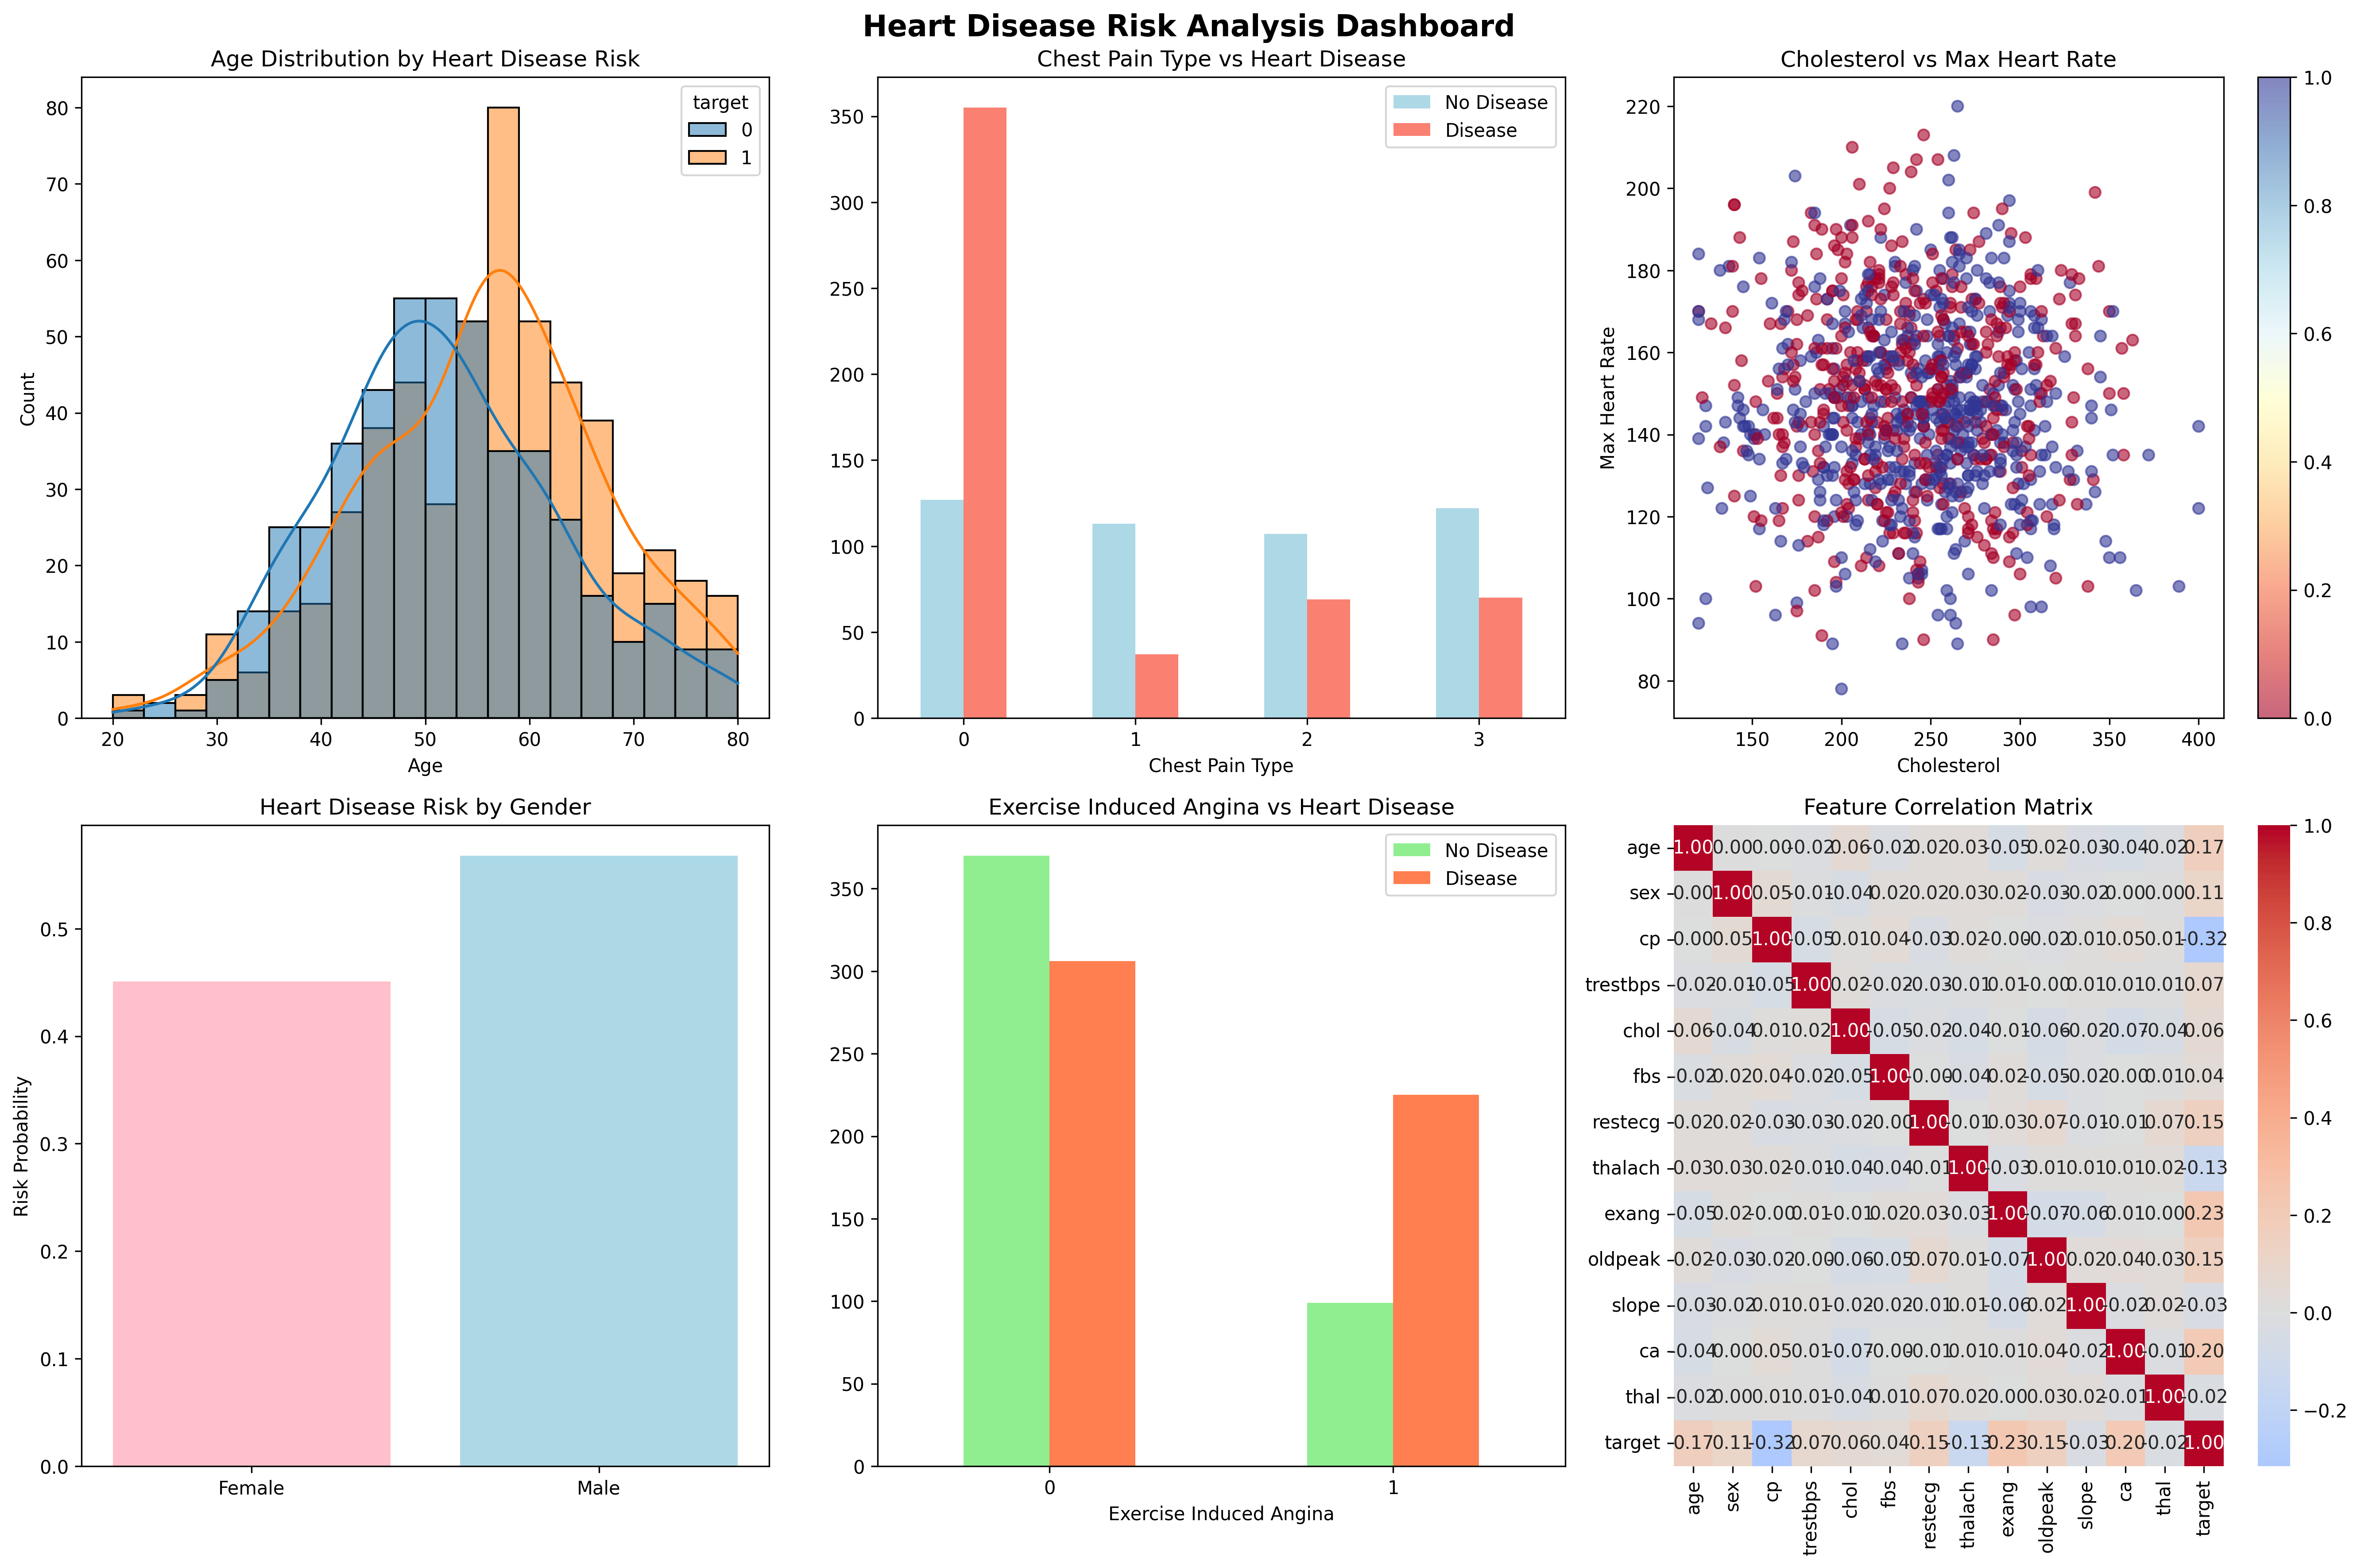

Reproduce this figure in Python.
"""
HealthTech Risk Prediction System
Main analysis script for cardiovascular disease risk prediction
Author: Manvi
Date: 2025
"""

import pandas as pd
import numpy as np
import matplotlib.pyplot as plt
import seaborn as sns
import sqlite3
from sklearn.model_selection import train_test_split, cross_val_score, GridSearchCV
from sklearn.preprocessing import StandardScaler, LabelEncoder
from sklearn.ensemble import RandomForestClassifier
from sklearn.linear_model import LogisticRegression
from sklearn.svm import SVC
from sklearn.metrics import classification_report, confusion_matrix, roc_auc_score, roc_curve
import joblib
import warnings
warnings.filterwarnings('ignore')

class HealthTechAnalyzer:
    """
    Main class for cardiovascular disease risk prediction analysis
    """
    
    def __init__(self, data_path=None):
        self.data = None
        self.X_train = None
        self.X_test = None
        self.y_train = None
        self.y_test = None
        self.scaler = StandardScaler()
        self.models = {}
        self.results = {}
        
    def load_data(self, data_path=None):
        """Load and prepare the heart disease dataset"""
        if data_path:
            self.data = pd.read_csv(data_path)
        else:
            # Create synthetic heart disease dataset for demonstration
            np.random.seed(42)
            n_samples = 1000
            
            # Generate synthetic healthcare data
            age = np.random.normal(54, 12, n_samples).astype(int)
            age = np.clip(age, 20, 80)
            
            sex = np.random.choice([0, 1], n_samples, p=[0.32, 0.68])  # 0=female, 1=male
            
            cp = np.random.choice([0, 1, 2, 3], n_samples, p=[0.47, 0.16, 0.17, 0.20])  # chest pain type
            
            trestbps = np.random.normal(131, 17, n_samples).astype(int)  # resting blood pressure
            trestbps = np.clip(trestbps, 80, 200)
            
            chol = np.random.normal(246, 51, n_samples).astype(int)  # cholesterol
            chol = np.clip(chol, 120, 400)
            
            fbs = np.random.choice([0, 1], n_samples, p=[0.85, 0.15])  # fasting blood sugar
            
            restecg = np.random.choice([0, 1, 2], n_samples, p=[0.52, 0.47, 0.01])  # resting ECG
            
            thalach = np.random.normal(149, 22, n_samples).astype(int)  # max heart rate
            thalach = np.clip(thalach, 70, 220)
            
            exang = np.random.choice([0, 1], n_samples, p=[0.68, 0.32])  # exercise induced angina
            
            oldpeak = np.random.exponential(1.0, n_samples)  # ST depression
            oldpeak = np.clip(oldpeak, 0, 6)
            
            slope = np.random.choice([0, 1, 2], n_samples, p=[0.21, 0.56, 0.23])  # slope of peak exercise ST
            
            ca = np.random.choice([0, 1, 2, 3], n_samples, p=[0.59, 0.21, 0.13, 0.07])  # vessels colored by fluoroscopy
            
            thal = np.random.choice([0, 1, 2, 3], n_samples, p=[0.02, 0.18, 0.36, 0.44])  # thalassemia
            
            # Create target variable with realistic correlations
            risk_score = (
                (age > 55) * 0.3 +
                sex * 0.2 +
                (cp == 0) * 0.4 +  # asymptomatic chest pain = higher risk
                (trestbps > 140) * 0.2 +
                (chol > 240) * 0.15 +
                fbs * 0.1 +
                (restecg == 1) * 0.15 +
                (thalach < 150) * 0.2 +
                exang * 0.3 +
                (oldpeak > 1) * 0.25 +
                (ca > 0) * 0.35 +
                (thal == 2) * 0.3
            )
            
            # Add some randomness
            risk_score += np.random.normal(0, 0.2, n_samples)
            target = (risk_score > 1.2).astype(int)
            
            self.data = pd.DataFrame({
                'age': age,
                'sex': sex,
                'cp': cp,
                'trestbps': trestbps,
                'chol': chol,
                'fbs': fbs,
                'restecg': restecg,
                'thalach': thalach,
                'exang': exang,
                'oldpeak': oldpeak,
                'slope': slope,
                'ca': ca,
                'thal': thal,
                'target': target
            })
        
        print(f"Dataset loaded successfully! Shape: {self.data.shape}")
        return self.data
    
    def create_database(self, db_name='healthtech.db'):
        """Create SQLite database and store data"""
        conn = sqlite3.connect(db_name)
        
        # Create patients table
        self.data.to_sql('patients', conn, if_exists='replace', index=False)
        
        # Create some useful views
        conn.execute("""
        CREATE VIEW high_risk_patients AS
        SELECT * FROM patients 
        WHERE target = 1
        """)
        
        conn.execute("""
        CREATE VIEW age_risk_summary AS
        SELECT 
            CASE 
                WHEN age < 40 THEN 'Under 40'
                WHEN age < 50 THEN '40-49'
                WHEN age < 60 THEN '50-59'
                ELSE '60+'
            END as age_group,
            COUNT(*) as total_patients,
            SUM(target) as high_risk_count,
            ROUND(AVG(target) * 100, 2) as risk_percentage
        FROM patients
        GROUP BY age_group
        """)
        
        conn.close()
        print(f"Database '{db_name}' created successfully!")
    
    def sql_queries_demo(self, db_name='healthtech.db'):
        """Demonstrate SQL queries for data analysis"""
        conn = sqlite3.connect(db_name)
        
        print("=== SQL ANALYSIS RESULTS ===\n")
        
        # Query 1: Risk distribution by gender
        query1 = """
        SELECT 
            CASE WHEN sex = 1 THEN 'Male' ELSE 'Female' END as gender,
            COUNT(*) as total,
            SUM(target) as high_risk,
            ROUND(AVG(target) * 100, 2) as risk_percentage
        FROM patients
        GROUP BY sex
        """
        
        print("1. Risk Distribution by Gender:")
        print(pd.read_sql_query(query1, conn))
        print()
        
        # Query 2: High cholesterol patients
        query2 = """
        SELECT 
            COUNT(*) as high_chol_patients,
            SUM(target) as high_risk_count,
            ROUND(AVG(target) * 100, 2) as risk_percentage
        FROM patients
        WHERE chol > 240
        """
        
        print("2. High Cholesterol Patients (>240):")
        print(pd.read_sql_query(query2, conn))
        print()
        
        # Query 3: Age group analysis
        query3 = "SELECT * FROM age_risk_summary ORDER BY age_group"
        print("3. Risk Analysis by Age Group:")
        print(pd.read_sql_query(query3, conn))
        print()
        
        conn.close()
    
    def exploratory_data_analysis(self):
        """Perform comprehensive EDA"""
        print("=== EXPLORATORY DATA ANALYSIS ===\n")
        
        # Basic statistics
        print("Dataset Info:")
        print(f"Shape: {self.data.shape}")
        print(f"Missing values: {self.data.isnull().sum().sum()}")
        print(f"Heart disease cases: {self.data['target'].sum()} ({self.data['target'].mean()*100:.1f}%)")
        print()
        
        # Create visualization
        fig, axes = plt.subplots(2, 3, figsize=(18, 12))
        fig.suptitle('Heart Disease Risk Analysis Dashboard', fontsize=16, fontweight='bold')
        
        # 1. Age distribution by target
        sns.histplot(data=self.data, x='age', hue='target', kde=True, ax=axes[0,0])
        axes[0,0].set_title('Age Distribution by Heart Disease Risk')
        axes[0,0].set_xlabel('Age')
        
        # 2. Chest pain type analysis
        chest_pain_counts = self.data.groupby(['cp', 'target']).size().unstack()
        chest_pain_counts.plot(kind='bar', ax=axes[0,1], color=['lightblue', 'salmon'])
        axes[0,1].set_title('Chest Pain Type vs Heart Disease')
        axes[0,1].set_xlabel('Chest Pain Type')
        axes[0,1].legend(['No Disease', 'Disease'])
        axes[0,1].tick_params(axis='x', rotation=0)
        
        # 3. Cholesterol vs Max Heart Rate
        scatter = axes[0,2].scatter(self.data['chol'], self.data['thalach'], 
                                  c=self.data['target'], cmap='RdYlBu', alpha=0.6)
        axes[0,2].set_title('Cholesterol vs Max Heart Rate')
        axes[0,2].set_xlabel('Cholesterol')
        axes[0,2].set_ylabel('Max Heart Rate')
        plt.colorbar(scatter, ax=axes[0,2])
        
        # 4. Gender risk distribution
        gender_risk = self.data.groupby('sex')['target'].mean()
        gender_labels = ['Female', 'Male']
        axes[1,0].bar(gender_labels, gender_risk, color=['pink', 'lightblue'])
        axes[1,0].set_title('Heart Disease Risk by Gender')
        axes[1,0].set_ylabel('Risk Probability')
        
        # 5. Exercise induced angina
        exang_data = self.data.groupby(['exang', 'target']).size().unstack()
        exang_data.plot(kind='bar', ax=axes[1,1], color=['lightgreen', 'coral'])
        axes[1,1].set_title('Exercise Induced Angina vs Heart Disease')
        axes[1,1].set_xlabel('Exercise Induced Angina')
        axes[1,1].legend(['No Disease', 'Disease'])
        axes[1,1].tick_params(axis='x', rotation=0)
        
        # 6. Correlation heatmap
        correlation_matrix = self.data.corr()
        sns.heatmap(correlation_matrix, annot=True, cmap='coolwarm', center=0, 
                   fmt='.2f', ax=axes[1,2])
        axes[1,2].set_title('Feature Correlation Matrix')
        
        plt.tight_layout()
        plt.savefig('heart_disease_analysis.png', dpi=300, bbox_inches='tight')
        plt.show()
        
        # Statistical insights
        print("=== KEY INSIGHTS ===")
        print(f"• Average age of patients: {self.data['age'].mean():.1f} years")
        print(f"• Male patients: {(self.data['sex'].sum()/len(self.data)*100):.1f}%")
        print(f"• High cholesterol (>240): {(self.data['chol'] > 240).sum()} patients")
        print(f"• Exercise induced angina: {(self.data['exang'].sum()/len(self.data)*100):.1f}%")
        print()
    
    def prepare_data(self):
        """Prepare data for machine learning"""
        # Features and target
        X = self.data.drop('target', axis=1)
        y = self.data['target']
        
        # Split the data
        self.X_train, self.X_test, self.y_train, self.y_test = train_test_split(
            X, y, test_size=0.2, random_state=42, stratify=y
        )
        
        # Scale the features
        self.X_train_scaled = self.scaler.fit_transform(self.X_train)
        self.X_test_scaled = self.scaler.transform(self.X_test)
        
        print(f"Data prepared! Training set: {self.X_train.shape}, Test set: {self.X_test.shape}")
    
    def train_models(self):
        """Train multiple machine learning models"""
        print("=== TRAINING MACHINE LEARNING MODELS ===\n")
        
        # Define models
        models = {
            'Random Forest': RandomForestClassifier(n_estimators=100, random_state=42),
            'Logistic Regression': LogisticRegression(random_state=42, max_iter=1000),
            'SVM': SVC(random_state=42, probability=True)
        }
        
        # Train and evaluate each model
        for name, model in models.items():
            print(f"Training {name}...")
            
            # Use scaled data for Logistic Regression and SVM
            if name in ['Logistic Regression', 'SVM']:
                model.fit(self.X_train_scaled, self.y_train)
                y_pred = model.predict(self.X_test_scaled)
                y_pred_proba = model.predict_proba(self.X_test_scaled)[:, 1]
            else:
                model.fit(self.X_train, self.y_train)
                y_pred = model.predict(self.X_test)
                y_pred_proba = model.predict_proba(self.X_test)[:, 1]
            
            # Calculate metrics
            accuracy = model.score(self.X_test_scaled if name in ['Logistic Regression', 'SVM'] else self.X_test, self.y_test)
            auc_score = roc_auc_score(self.y_test, y_pred_proba)
            
            # Store results
            self.models[name] = model
            self.results[name] = {
                'accuracy': accuracy,
                'auc_score': auc_score,
                'predictions': y_pred,
                'probabilities': y_pred_proba
            }
            
            print(f"✓ {name} - Accuracy: {accuracy:.3f}, AUC: {auc_score:.3f}")
        
        print("\nModel training completed!")
    
    def evaluate_models(self):
        """Comprehensive model evaluation"""
        print("\n=== MODEL EVALUATION RESULTS ===\n")
        
        # Create evaluation plots
        fig, axes = plt.subplots(2, 2, figsize=(15, 12))
        fig.suptitle('Model Performance Evaluation', fontsize=16, fontweight='bold')
        
        # Performance comparison
        model_names = list(self.results.keys())
        accuracies = [self.results[name]['accuracy'] for name in model_names]
        auc_scores = [self.results[name]['auc_score'] for name in model_names]
        
        x = np.arange(len(model_names))
        width = 0.35
        
        axes[0,0].bar(x - width/2, accuracies, width, label='Accuracy', color='skyblue')
        axes[0,0].bar(x + width/2, auc_scores, width, label='AUC Score', color='lightcoral')
        axes[0,0].set_xlabel('Models')
        axes[0,0].set_ylabel('Score')
        axes[0,0].set_title('Model Performance Comparison')
        axes[0,0].set_xticks(x)
        axes[0,0].set_xticklabels(model_names, rotation=45)
        axes[0,0].legend()
        axes[0,0].grid(True, alpha=0.3)
        
        # ROC Curves
        for name in model_names:
            fpr, tpr, _ = roc_curve(self.y_test, self.results[name]['probabilities'])
            axes[0,1].plot(fpr, tpr, label=f"{name} (AUC = {self.results[name]['auc_score']:.3f})")
        
        axes[0,1].plot([0, 1], [0, 1], 'k--', alpha=0.5)
        axes[0,1].set_xlabel('False Positive Rate')
        axes[0,1].set_ylabel('True Positive Rate')
        axes[0,1].set_title('ROC Curves')
        axes[0,1].legend()
        axes[0,1].grid(True, alpha=0.3)
        
        # Feature importance (Random Forest)
        if 'Random Forest' in self.models:
            feature_importance = self.models['Random Forest'].feature_importances_
            feature_names = self.X_train.columns
            
            # Sort features by importance
            indices = np.argsort(feature_importance)[::-1][:10]
            
            axes[1,0].bar(range(len(indices)), feature_importance[indices], color='lightgreen')
            axes[1,0].set_xlabel('Features')
            axes[1,0].set_ylabel('Importance')
            axes[1,0].set_title('Top 10 Feature Importance (Random Forest)')
            axes[1,0].set_xticks(range(len(indices)))
            axes[1,0].set_xticklabels([feature_names[i] for i in indices], rotation=45)
            axes[1,0].grid(True, alpha=0.3)
        
        # Confusion Matrix for best model
        best_model_name = max(self.results.keys(), key=lambda x: self.results[x]['accuracy'])
        cm = confusion_matrix(self.y_test, self.results[best_model_name]['predictions'])
        
        sns.heatmap(cm, annot=True, fmt='d', cmap='Blues', ax=axes[1,1])
        axes[1,1].set_xlabel('Predicted')
        axes[1,1].set_ylabel('Actual')
        axes[1,1].set_title(f'Confusion Matrix - {best_model_name}')
        
        plt.tight_layout()
        plt.savefig('model_evaluation.png', dpi=300, bbox_inches='tight')
        plt.show()
        
        # Print detailed results
        print("Detailed Model Performance:")
        print("-" * 50)
        for name in model_names:
            print(f"\n{name}:")
            print(f"  Accuracy: {self.results[name]['accuracy']:.4f}")
            print(f"  AUC Score: {self.results[name]['auc_score']:.4f}")
            print(f"  Classification Report:")
            print(classification_report(self.y_test, self.results[name]['predictions'], 
                                      target_names=['No Disease', 'Disease'], digits=3))
    
    def save_models(self):
        """Save trained models"""
        for name, model in self.models.items():
            filename = f"{name.lower().replace(' ', '_')}_model.pkl"
            joblib.dump(model, filename)
        
        # Save scaler
        joblib.dump(self.scaler, 'scaler.pkl')
        print("Models and scaler saved successfully!")
    
    def predict_risk(self, patient_data):
        """Predict risk for new patient data"""
        best_model_name = max(self.results.keys(), key=lambda x: self.results[x]['accuracy'])
        best_model = self.models[best_model_name]
        
        # Prepare data
        if isinstance(patient_data, dict):
            patient_df = pd.DataFrame([patient_data])
        else:
            patient_df = patient_data
        
        # Scale if necessary
        if best_model_name in ['Logistic Regression', 'SVM']:
            patient_scaled = self.scaler.transform(patient_df)
            risk_probability = best_model.predict_proba(patient_scaled)[0][1]
        else:
            risk_probability = best_model.predict_proba(patient_df)[0][1]
        
        risk_level = "HIGH" if risk_probability > 0.5 else "LOW"
        
        return {
            'risk_probability': risk_probability,
            'risk_level': risk_level,
            'model_used': best_model_name
        }

def main():
    """Main execution function"""
    print("🏥 HealthTech Risk Prediction System")
    print("=" * 40)
    
    # Initialize analyzer
    analyzer = HealthTechAnalyzer()
    
    # Load data
    data = analyzer.load_data()
    
    # Create database
    analyzer.create_database()
    
    # SQL analysis
    analyzer.sql_queries_demo()
    
    # EDA
    analyzer.exploratory_data_analysis()
    
    # Prepare data
    analyzer.prepare_data()
    
    # Train models
    analyzer.train_models()
    
    # Evaluate models
    analyzer.evaluate_models()
    
    # Save models
    analyzer.save_models()
    
    # Example prediction
    print("\n=== EXAMPLE RISK PREDICTION ===")
    sample_patient = {
        'age': 63, 'sex': 1, 'cp': 3, 'trestbps': 145, 'chol': 233,
        'fbs': 1, 'restecg': 0, 'thalach': 150, 'exang': 0,
        'oldpeak': 2.3, 'slope': 0, 'ca': 0, 'thal': 1
    }
    
    prediction = analyzer.predict_risk(sample_patient)
    print(f"Patient Risk Assessment:")
    print(f"  • Risk Probability: {prediction['risk_probability']:.2%}")
    print(f"  • Risk Level: {prediction['risk_level']}")
    print(f"  • Model Used: {prediction['model_used']}")
    
    print("\n✅ Analysis completed! Check the generated visualizations and saved models.")
    print("🚀 Ready for GitHub deployment!")

if __name__ == "__main__":
    main()